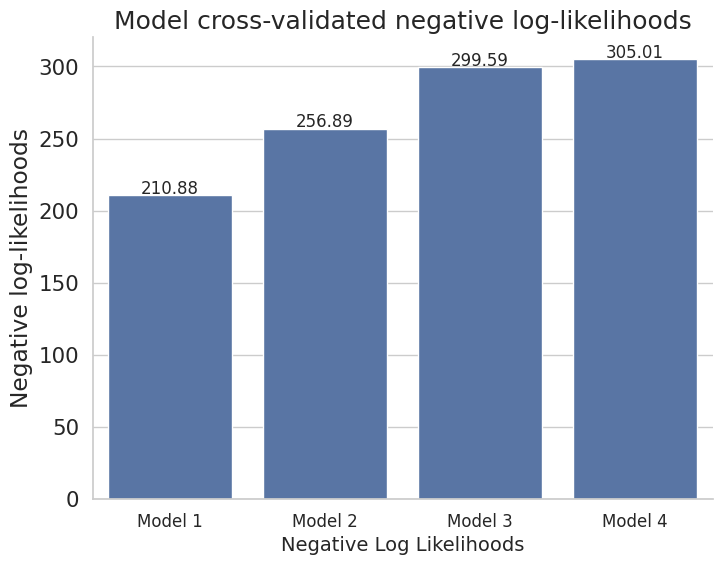

Write the Python code that produced this figure.
import matplotlib.pyplot as plt
import seaborn as sns
import numpy as np
import pandas as pd


example_NLLs = [46.78653438984054, 55.78840895784988, 
                53.516841506447385, 60.313311287583524, 58.91318398912639, 55.07415860394206, 61.80344442870653, 69.96287000963532]

distance_NLLs = [209.3421981,  244.38414186, 309.07730689, 282.09366861]
head_angle_NLLs = [210.88248726, 256.88697357, 299.59442668, 305.00875267]

current_NLLs = head_angle_NLLs

bar_titles = [f"Model {i + 1}" for i in range(len(current_NLLs))]

df = pd.DataFrame({"Model number":bar_titles, "Negative log-likelihoods":current_NLLs})


sns.set(font_scale=1.4)
sns.set_style('whitegrid', {"axes.spines.top":False, "axes.spines.right":False, "axes.yaxis.grid":False})
fig, p1 = plt.subplots(figsize=(8,6))
# p1.bar(bar_titles, current_NLLs, color='orange')
p1 = sns.barplot(df, x="Model number", y="Negative log-likelihoods")


p1.set_title("Model cross-validated negative log-likelihoods", fontsize=18)
p1.set_xlabel("Model Number", fontsize=14)
p1.set_xlabel("Negative Log Likelihoods", fontsize=14)
p1.axes.xaxis.grid(False)

for i, v in enumerate(current_NLLs):
    p1.text(i, v+1, f"{v:.2f}", ha='center', fontsize=12)

p1.tick_params(axis='x', labelsize=12)

plt.show()